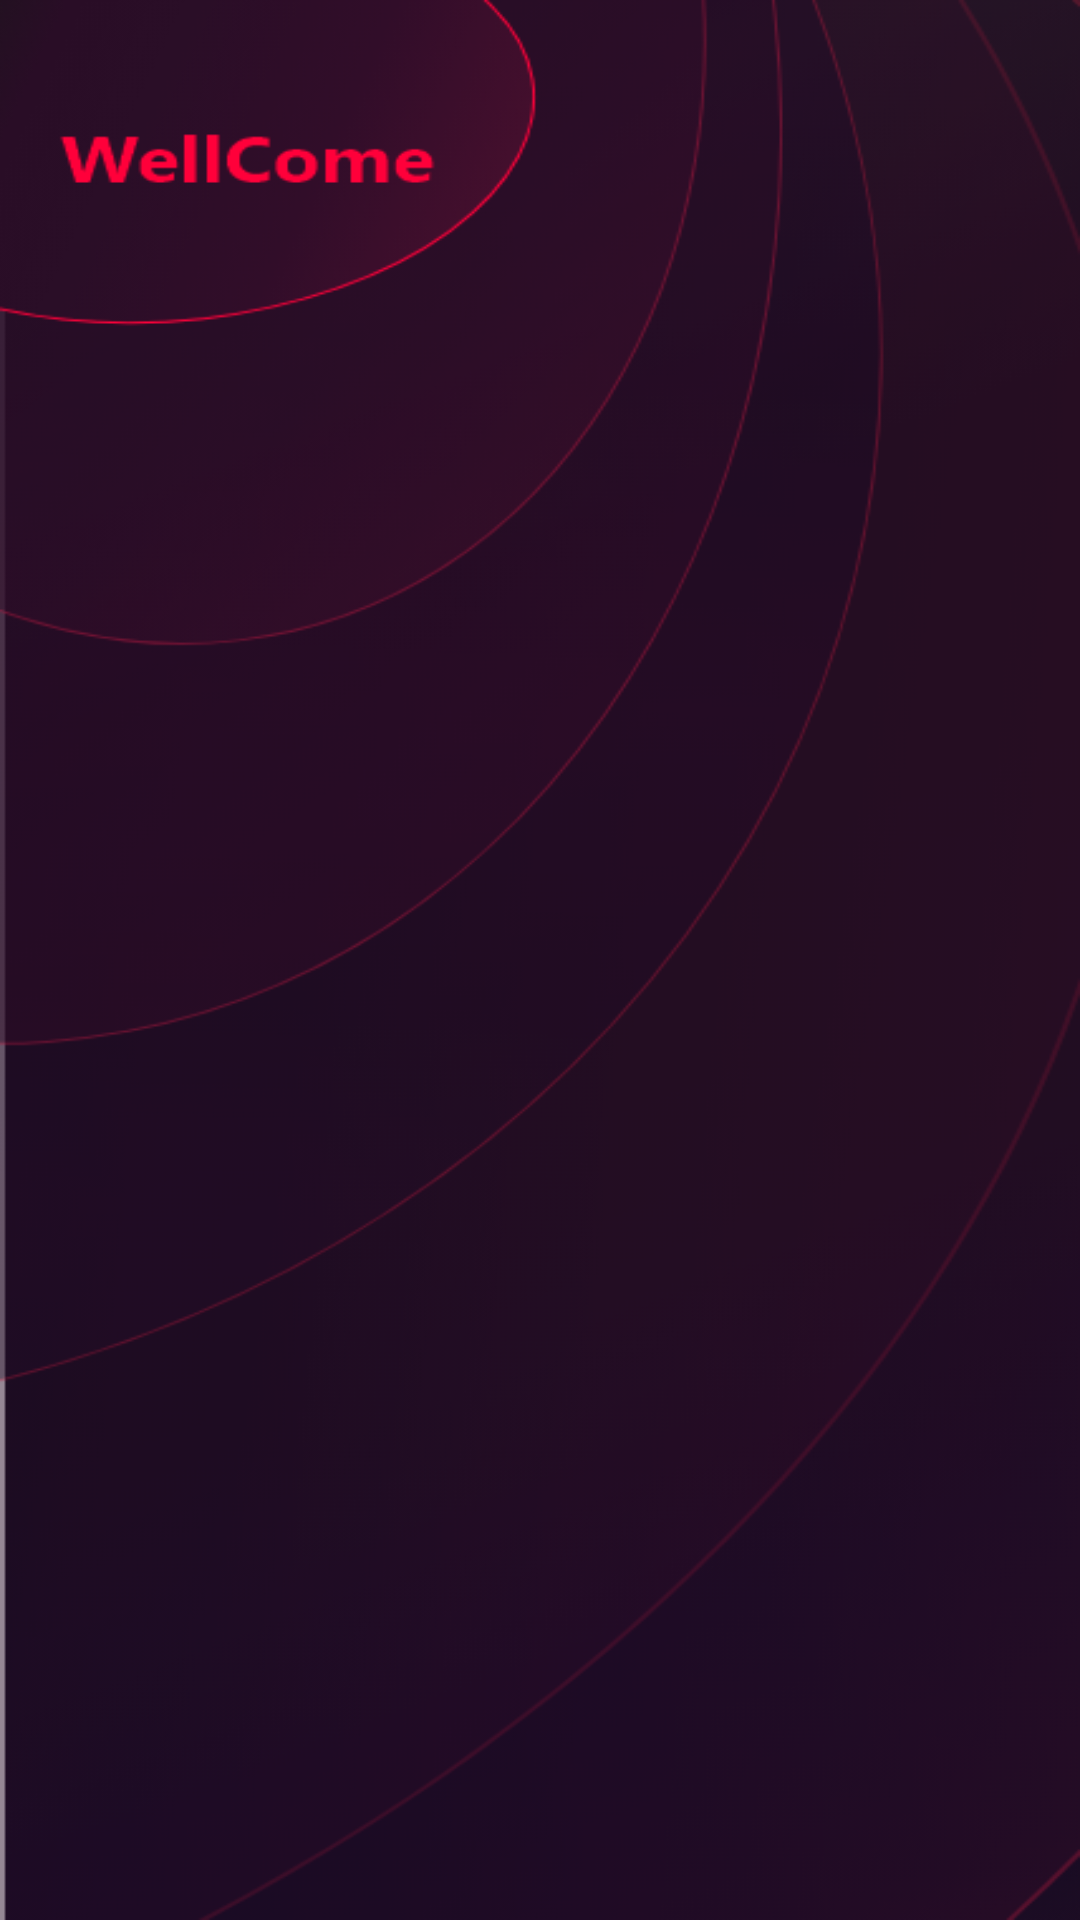

This screen was rendered from an Android layout file. Write that file and the resources it references.
<!-- AndroidManifest.xml: application theme Theme.RegistationForm -->
<!-- res/layout/activity_menu.xml -->
<?xml version="1.0" encoding="utf-8"?>
<LinearLayout xmlns:android="http://schemas.android.com/apk/res/android"
    xmlns:app="http://schemas.android.com/apk/res-auto"
    xmlns:tools="http://schemas.android.com/tools"
    android:layout_width="match_parent"
    android:layout_height="match_parent"
    android:background="@drawable/menu_interface"
    tools:context=".menu">

</LinearLayout>
<!-- resources referenced by this layout -->
<resources>
  <!-- drawable menu_interface: png bitmap (drawable, 107817 bytes) -->
  <style name="Theme.RegistationForm" parent="Theme.MaterialComponents.Light.NoActionBar">
          
          <item name="colorPrimary">@color/purple_500</item>
          <item name="colorPrimaryVariant">@color/purple_700</item>
          <item name="colorOnPrimary">@color/white</item>
          
          <item name="colorSecondary">@color/teal_200</item>
          <item name="colorSecondaryVariant">@color/teal_700</item>
          <item name="colorOnSecondary">@color/black</item>
          
  
          <item name="android:windowNoTitle">true</item>
          <item name="windowNoTitle">true</item>
          <item name="android:windowFullscreen">true</item>
  
  
          <item name="android:statusBarColor" tools:targetApi="l">?attr/colorPrimaryVariant</item>
          
      </style>
  <color name="purple_500">#FF6200EE</color>
  <color name="purple_700">#FF3700B3</color>
  <color name="white">#FFFFFFFF</color>
  <color name="teal_200">#FF03DAC5</color>
  <color name="teal_700">#FF018786</color>
  <color name="black">#FF000000</color>
</resources>
